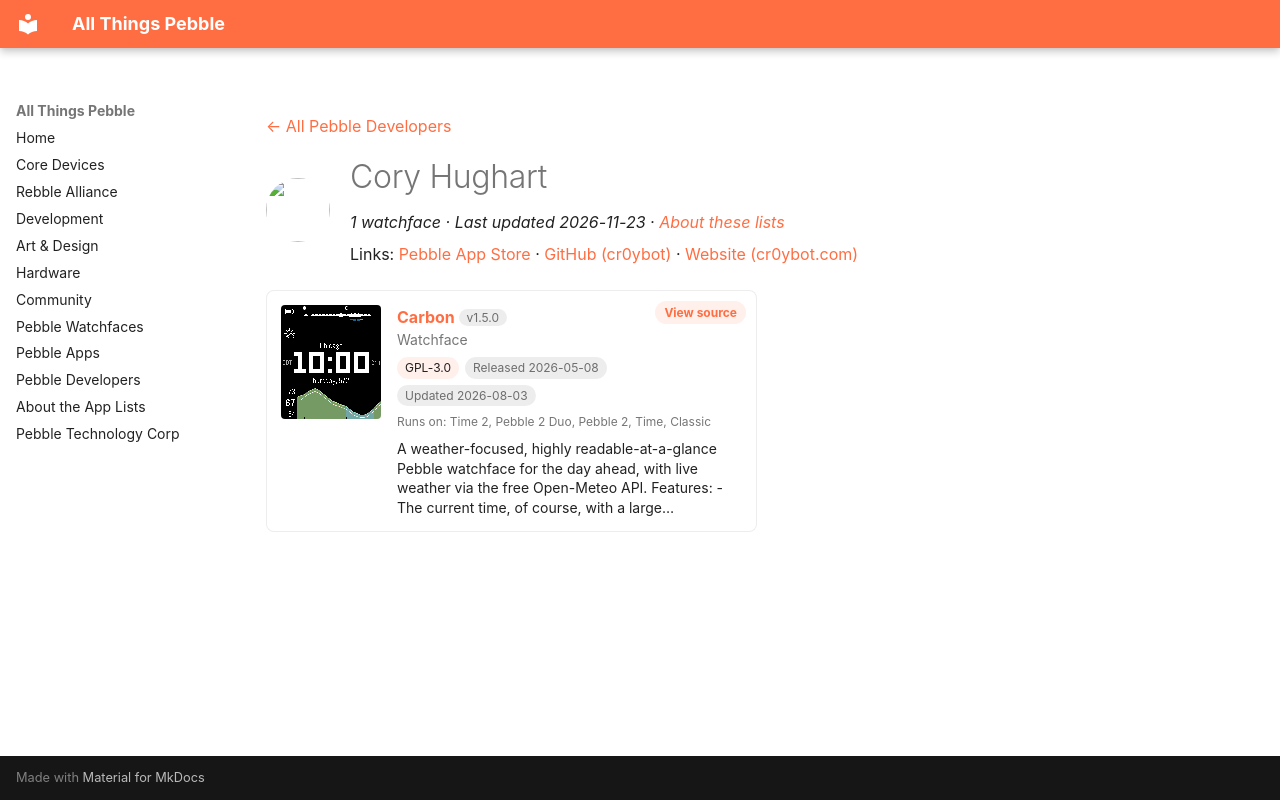

repository: saltedlolly/all-things-pebble · page: developers/cory-hughart.html · generator: mkdocs

---
title: "Cory Hughart"
hide:
  - toc
---

<!-- Generated by scripts/update_app_directory.py: do not edit by hand -->
[← All Pebble Developers](../developers.md)

<div class="dev-header" markdown>
<img class="dev-avatar" src="https://github.com/cr0ybot.png?size=128" alt="" width="64" height="64" loading="lazy" onerror="this.remove()">
<div class="dev-intro" markdown>

# Cory Hughart

*1 watchface · Last updated 2026-11-23 · [About these lists](../about-app-lists.md)*

Links: [Pebble App Store](https://apps.repebble.com/apps/dev/cory-hughart_447f1d8a99b640fbc10d36ae) · [GitHub (cr0ybot)](https://github.com/cr0ybot) · [Website (cr0ybot.com)](https://cr0ybot.com/project/pebble-watchface-carbon/)

</div>
</div>

<div class="app-grid dev-apps" data-search-exclude>
<div class="app-card" data-type="watchface" data-title="carbon" data-released="2026-05-08" data-updated="2026-08-03">
<a class="app-shot" href="https://apps.repebble.com/48b38a54db6d45cb85be6521" data-search-exclude><img src="../images/apps/48b38a54db6d45cb85be6521.png" alt="Carbon" loading="lazy"></a>
<div class="app-info">
<h2 class="app-name" id="app-48b38a54db6d45cb85be6521"><a href="https://apps.repebble.com/48b38a54db6d45cb85be6521">Carbon</a> <span class="app-version" title="Latest version" data-search-exclude>v1.5.0</span></h2>
<a class="app-source" href="https://github.com/cr0ybot/carbon" title="Source code" data-search-exclude>View source</a>
<div class="app-dev">Watchface</div>
<div class="app-tags" data-search-exclude><span class="app-licence" title="Licence">GPL-3.0</span> <span title="First published in the app store">Released 2026-05-08</span> <span title="Latest release in the app store">Updated 2026-08-03</span></div>
<div class="app-watches" title="Supported watches" data-search-exclude>Runs on: Time 2, Pebble 2 Duo, Pebble 2, Time, Classic</div>
<p class="app-desc">A weather-focused, highly readable-at-a-glance Pebble watchface for the day ahead, with live weather via the free Open-Meteo API. Features: - The current time, of course, with a large…</p>
</div>
</div>
</div>
